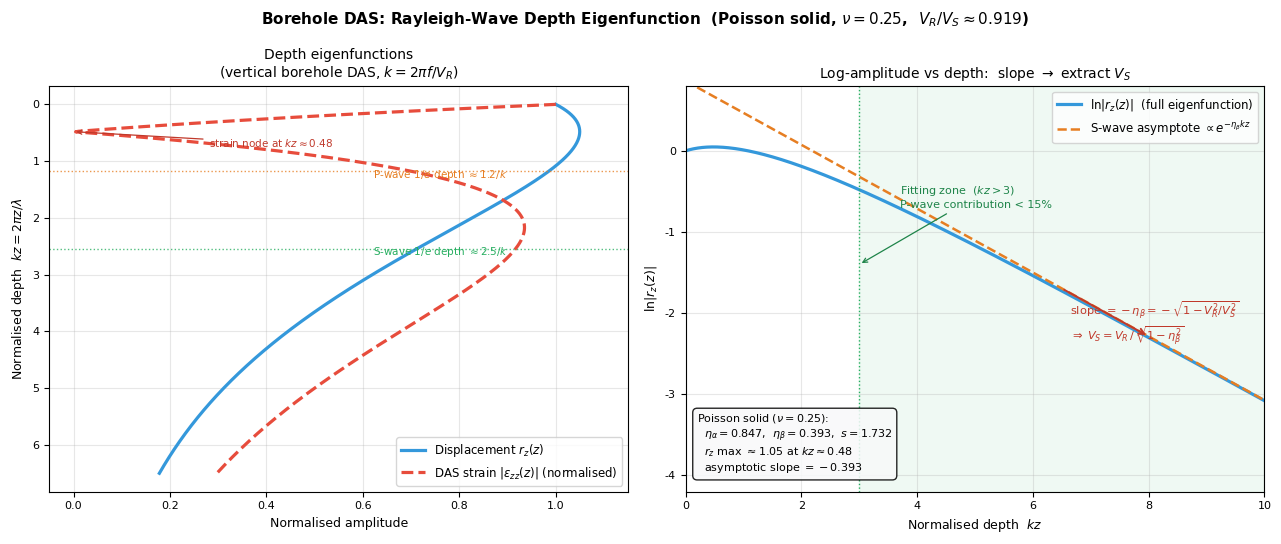

Recreate this plot in Python. (Note: this script raises an exception after producing the figure.)
"""
Generate das_borehole_sw.png:
  Left:  Rayleigh wave depth eigenfunctions r_z(z) and |epsilon_zz(z)| vs
         normalised depth kz for a Poisson solid (nu = 0.25).
  Right: ln|r_z| vs kz — shows two-exponential decay and the S-wave
         dominated linear regime from which V_S can be extracted.
"""
import numpy as np
import matplotlib.pyplot as plt

plt.rcParams.update({
    'font.family': 'DejaVu Sans',
    'axes.titlesize': 10,
    'axes.labelsize': 9,
    'xtick.labelsize': 8,
    'ytick.labelsize': 8,
    'legend.fontsize': 8.5,
})

# Poisson solid: nu = 0.25 → Vp/Vs = sqrt(3), Vr/Vs ≈ 0.9194
VR_VS = 0.9194
VR_VP = VR_VS / np.sqrt(3)

eta_a = np.sqrt(1 - VR_VP**2)    # ≈ 0.848  (P-wave vertical decay)
eta_b = np.sqrt(1 - VR_VS**2)    # ≈ 0.393  (S-wave vertical decay)
s     = 2 / (1 + eta_b**2)       # S-term weight of vertical component ≈ 1.732

norm0 = s - 1   # r_z(0) of unnormalised form → normalisation constant

def r_z(kz):
    """Vertical displacement eigenfunction, normalised to 1 at z = 0."""
    return (s * np.exp(-eta_b * kz) - np.exp(-eta_a * kz)) / norm0

def eps_zz(kz):
    """Vertical strain eigenfunction d(r_z)/d(kz), normalised to unit maximum."""
    deriv = -s * eta_b * np.exp(-eta_b * kz) + eta_a * np.exp(-eta_a * kz)
    deriv /= norm0
    return deriv / np.max(np.abs(deriv))

kz = np.linspace(0, 6.5, 700)
kz_R = np.linspace(0, 10, 900)   # deeper range for the log-amplitude panel

fig, axes = plt.subplots(1, 2, figsize=(13, 5.5))
fig.suptitle(
    r'Borehole DAS: Rayleigh-Wave Depth Eigenfunction  '
    r'(Poisson solid, $\nu = 0.25$,  $V_R/V_S \approx 0.919$)',
    fontsize=11, fontweight='bold')

# ── Left: displacement and strain eigenfunctions ─────────────────────
ax = axes[0]

uz  = r_z(kz)
ez  = eps_zz(kz)

ax.plot(uz,       kz, color='#3498db', lw=2.3,
        label=r'Displacement $r_z(z)$')
ax.plot(np.abs(ez), kz, color='#e74c3c', lw=2.3, ls='--',
        label=r'DAS strain $|\varepsilon_{zz}(z)|$ (normalised)')

# Annotate the two decay scales and the strain node
kz_P = 1.0 / eta_a    # ≈ 1.18 — P-wave 1/e depth
kz_S = 1.0 / eta_b    # ≈ 2.54 — S-wave 1/e depth
kz_node = np.log(eta_a / (s * eta_b)) / (eta_a - eta_b)   # ≈ 0.48 — strain node

for kz_val, col, label in [(kz_P, '#e67e22', r'P-wave 1/$e$ depth $\approx 1.2/k$'),
                            (kz_S, '#27ae60', r'S-wave 1/$e$ depth $\approx 2.5/k$')]:
    ax.axhline(kz_val, color=col, lw=1.0, ls=':', alpha=0.8)
    ax.text(0.62, kz_val + 0.12, label, color=col, fontsize=7.5)

ax.annotate(fr'strain node at $kz \approx {kz_node:.2f}$',
            xy=(0.0, kz_node), xytext=(0.28, 0.75),
            fontsize=7.5, color='#c0392b',
            arrowprops=dict(arrowstyle='->', color='#c0392b', lw=0.9))

ax.invert_yaxis()
ax.set_xlim(-0.05, 1.15)
ax.set_xlabel('Normalised amplitude')
ax.set_ylabel(r'Normalised depth  $kz = 2\pi z/\lambda$')
ax.set_title('Depth eigenfunctions\n'
             r'(vertical borehole DAS, $k = 2\pi f / V_R$)')
ax.legend(loc='lower right')
ax.grid(True, alpha=0.3)
ax.set_yticks([0, 1, 2, 3, 4, 5, 6])

# ── Right: log-amplitude → slope extraction ──────────────────────────
ax2 = axes[1]

log_uz = np.log(np.maximum(r_z(kz_R), 1e-9))

# S-wave asymptote (exact): ln[s/(s-1)] - eta_b * kz
log_asym = np.log(s / norm0) - eta_b * kz_R

ax2.plot(kz_R, log_uz,   color='#3498db', lw=2.3, label=r'$\ln |r_z(z)|$  (full eigenfunction)')
ax2.plot(kz_R, log_asym, color='#e67e22', lw=1.8, ls='--',
         label=r'S-wave asymptote $\propto e^{-\eta_\beta kz}$')

# Fitting zone: after the P-wave term has decayed sufficiently
kz_fit = 3.0
ax2.axvline(kz_fit, color='#27ae60', lw=1.0, ls=':')
ax2.fill_betweenx([-4.2, 0.8], kz_fit, 10, alpha=0.07, color='#27ae60')
ax2.annotate(
    f'Fitting zone  ($kz > {kz_fit:.0f}$)\nP-wave contribution < 15%',
    xy=(kz_fit, -1.4), xytext=(kz_fit + 0.7, -0.7),
    fontsize=8, color='#1e8449',
    arrowprops=dict(arrowstyle='->', color='#1e8449', lw=0.9))

# Annotate slope
mid_kz = 6.5
log_a  = np.log(s / norm0) - eta_b * mid_kz
log_a1 = np.log(s / norm0) - eta_b * (mid_kz + 1.5)
ax2.annotate('', xy=(mid_kz + 1.5, log_a1),
             xytext=(mid_kz,       log_a),
             arrowprops=dict(arrowstyle='->', color='#c0392b', lw=1.4))
ax2.text(mid_kz + 0.15, log_a - 0.65,
         r'slope $= -\eta_\beta = -\sqrt{1 - V_R^2/V_S^2}$' '\n'
         r'$\Rightarrow\;V_S = V_R\,/\,\sqrt{1 - \eta_\beta^2}$',
         fontsize=8.2, color='#c0392b')

ax2.set_xlabel(r'Normalised depth  $kz$')
ax2.set_ylabel(r'$\ln |r_z(z)|$')
ax2.set_title(r'Log-amplitude vs depth:  slope $\rightarrow$ extract $V_S$')
ax2.set_xlim([0, 10])
ax2.set_ylim([-4.2, 0.8])
ax2.legend(loc='upper right')
ax2.grid(True, alpha=0.3)

# Summary box
textstr = (
    fr'Poisson solid ($\nu=0.25$):' '\n'
    fr'  $\eta_\alpha={eta_a:.3f}$,  $\eta_\beta={eta_b:.3f}$,  $s={s:.3f}$' '\n'
    fr'  $r_z$ max $\approx 1.05$ at $kz \approx 0.48$' '\n'
    fr'  asymptotic slope $= -{eta_b:.3f}$'
)
ax2.text(0.02, 0.04, textstr, transform=ax2.transAxes,
         fontsize=8, verticalalignment='bottom',
         bbox=dict(boxstyle='round,pad=0.4', facecolor='#f8f9fa', alpha=0.85))

plt.tight_layout()
plt.savefig('docs/assets/images/das_borehole_sw.png', dpi=150, bbox_inches='tight')
plt.close()
print("Saved das_borehole_sw.png")
print(f"eta_alpha = {eta_a:.4f},  eta_beta = {eta_b:.4f},  s = {s:.4f},  norm0 = {norm0:.4f}")
print(f"Strain node at kz = {kz_node:.2f}; fit zone starts at kz = {kz_fit:.2f}")
